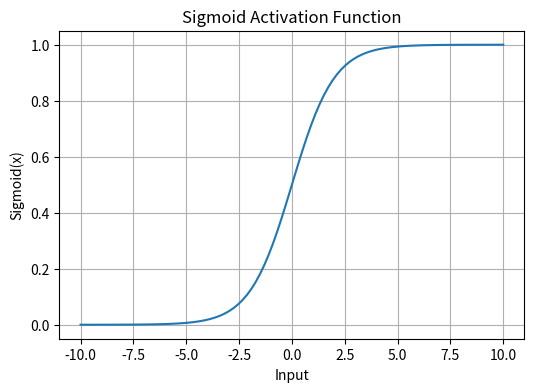
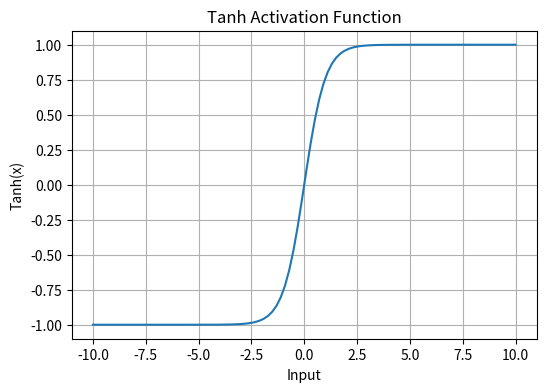
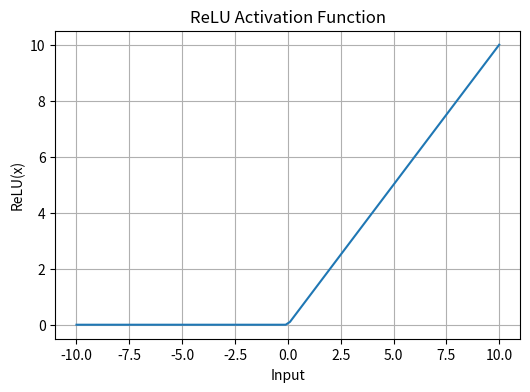
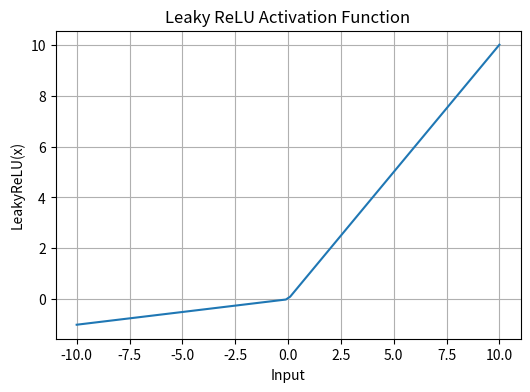
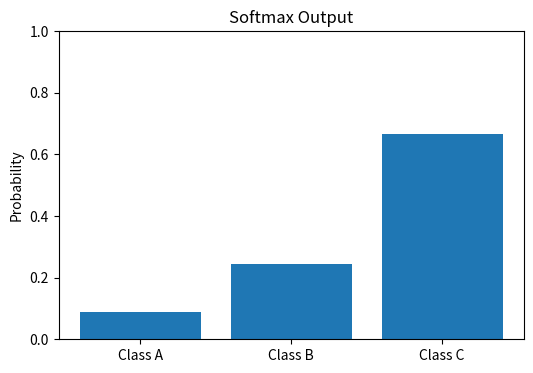

Recreate these plots in Python, in order.
import numpy as np
import matplotlib.pyplot as plt

# Generate x once
x = np.linspace(-10, 10, 100)

# -------- Activation Functions -------- #

def sigmoid(x):
    return 1 / (1 + np.exp(-x))

def tanh(x):
    return np.tanh(x)

def relu(x):
    return np.maximum(0, x)

def leaky_relu(x, alpha=0.1):
    return np.where(x >= 0, x, alpha * x)

def softmax(x):
    e_x = np.exp(x - np.max(x))  # Numerical stability
    return e_x / np.sum(e_x)

# -------- Generic Plot Function -------- #

def plot_function(x, y, title, ylabel):
    plt.figure(figsize=(6, 4))
    plt.plot(x, y)
    plt.title(title)
    plt.xlabel("Input")
    plt.ylabel(ylabel)
    plt.grid(True)
    plt.show()

# -------- Plot Activations -------- #

plot_function(x, sigmoid(x),
              "Sigmoid Activation Function",
              "Sigmoid(x)")

plot_function(x, tanh(x),
              "Tanh Activation Function",
              "Tanh(x)")

plot_function(x, relu(x),
              "ReLU Activation Function",
              "ReLU(x)")

plot_function(x, leaky_relu(x),
              "Leaky ReLU Activation Function",
              "LeakyReLU(x)")

# -------- Softmax Example -------- #

sample = np.array([1, 2, 3])
probabilities = softmax(sample)

plt.figure(figsize=(6, 4))
plt.bar(["Class A", "Class B", "Class C"], probabilities)
plt.title("Softmax Output")
plt.ylabel("Probability")
plt.ylim(0, 1)
plt.show()

print("Softmax Probabilities:", probabilities)
